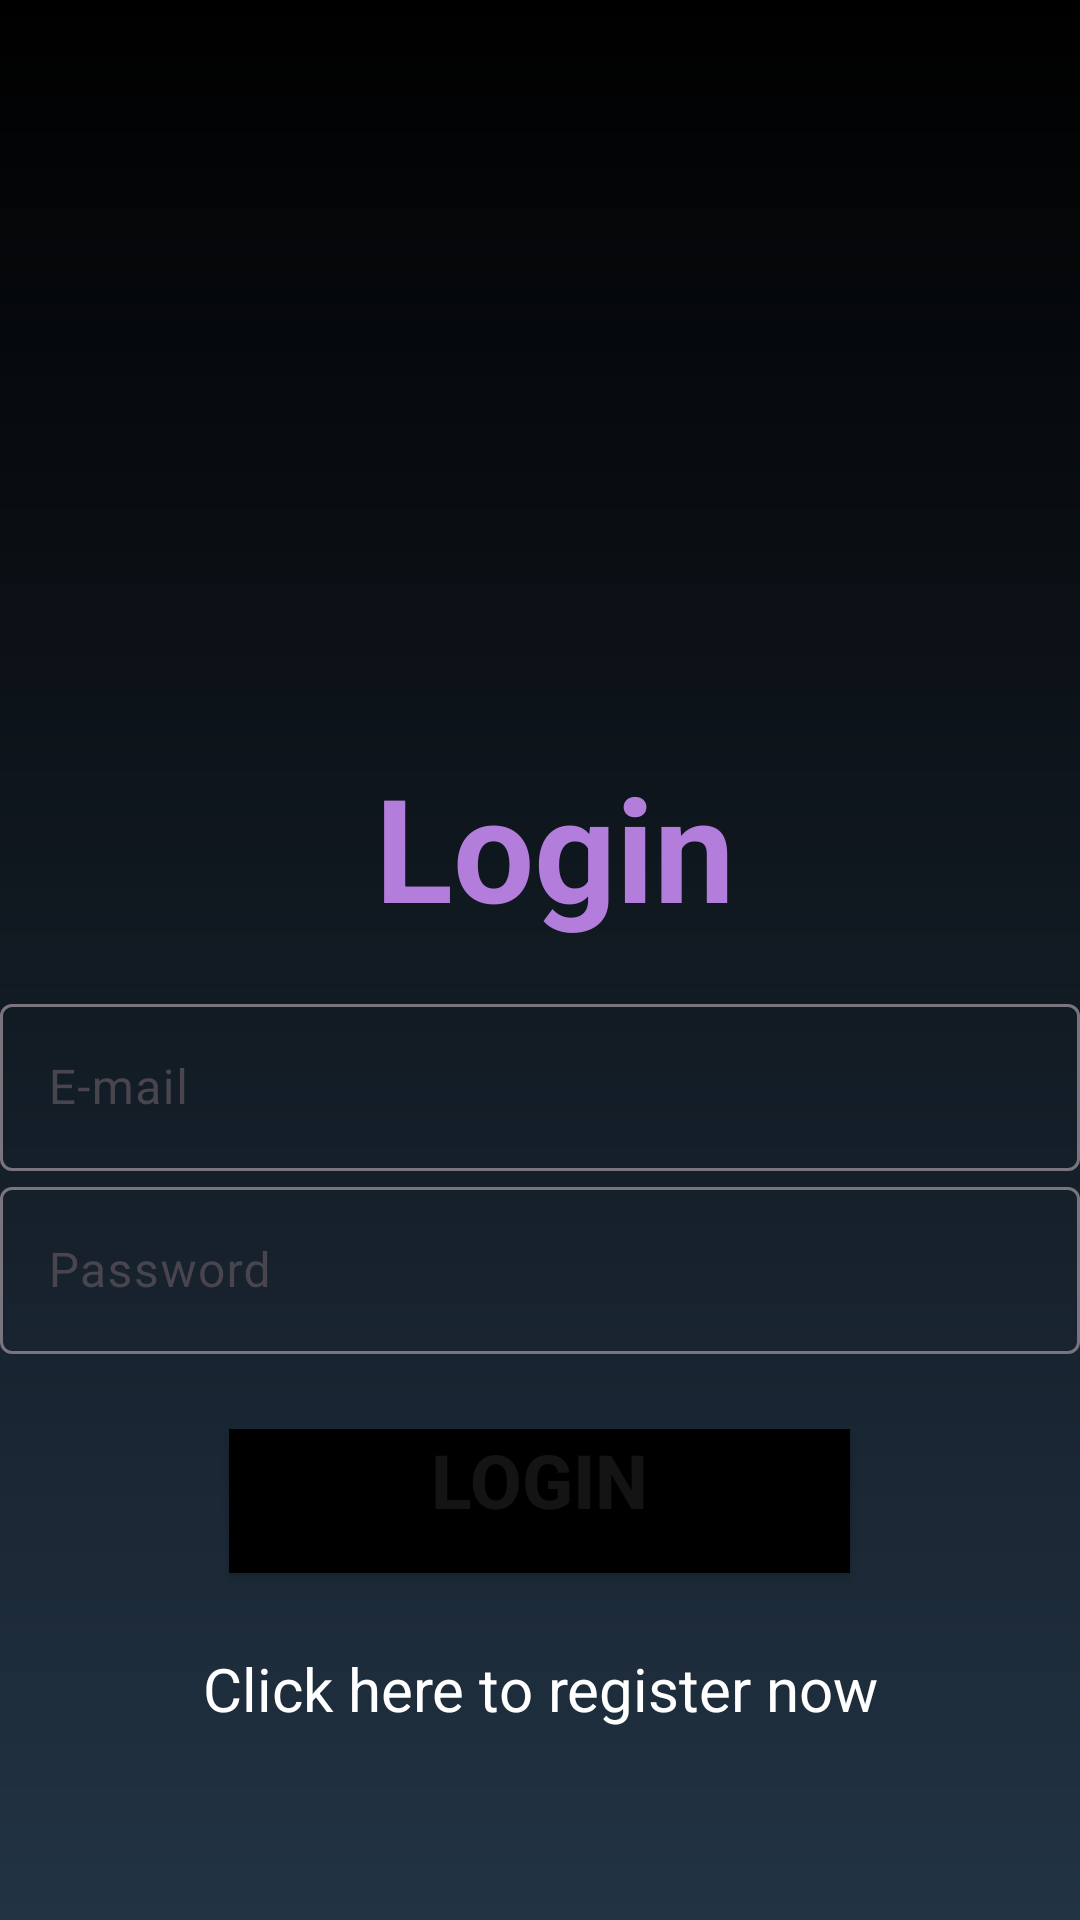

The Android layout XML behind this screen, and the referenced resources:
<!-- AndroidManifest.xml: application theme Theme.GrowTask -->
<!-- res/layout/activity_log_in.xml -->
<?xml version="1.0" encoding="utf-8"?>
<LinearLayout xmlns:android="http://schemas.android.com/apk/res/android"

    xmlns:tools="http://schemas.android.com/tools"
    android:layout_width="match_parent"
    android:layout_height="match_parent"
    android:orientation="vertical"
    android:background="@drawable/login_backgound"
    tools:context=".logIn">

    <TextView
        android:layout_width="match_parent"
        android:layout_height="wrap_content"
        android:layout_marginStart="10sp"
        android:layout_marginTop="250dp"
        android:gravity="center"
        android:layout_marginBottom="15sp"
        android:text="@string/login"


        android:textColor="#B37DDB"
        android:textSize="48sp"
        android:textStyle="bold" />
    <com.google.android.material.textfield.TextInputLayout
        android:layout_width="match_parent"
        android:layout_height="wrap_content">

        <com.google.android.material.textfield.TextInputEditText
            android:id="@+id/email"
            android:layout_width="match_parent"
            android:layout_height="wrap_content"


      android:hint="@string/e_mail"
   >

        </com.google.android.material.textfield.TextInputEditText>
    </com.google.android.material.textfield.TextInputLayout>
    <com.google.android.material.textfield.TextInputLayout
        android:layout_width="match_parent"
        android:layout_height="wrap_content">

        <com.google.android.material.textfield.TextInputEditText
            android:id="@+id/password"
            android:layout_width="match_parent"
            android:layout_height="wrap_content"


            android:hint="@string/password">

        </com.google.android.material.textfield.TextInputEditText>



    </com.google.android.material.textfield.TextInputLayout>
    <ProgressBar
        android:layout_width="wrap_content"
        android:layout_height="wrap_content"
        android:id="@+id/progressBar"
        android:visibility="gone">

    </ProgressBar>

    <Button
        android:id="@+id/loginButton"
        android:layout_width="207dp"
        android:layout_height="wrap_content"
        android:layout_gravity="center"
        android:layout_marginTop="25dp"
        android:background="@color/black"
        android:gravity="center_horizontal"
        android:shadowColor="#804242"
        android:text="login"
        android:textColor="#151414"


        android:textSize="25sp"
        android:textStyle="bold"
        tools:ignore="TextContrastCheck" />

    <TextView
        android:layout_width="match_parent"
        android:layout_height="wrap_content"
        android:textSize="20sp"
        android:textColor="#ffff"
        android:id="@+id/registerNow"
        android:gravity="center"
        android:layout_marginTop="25sp"
        android:text="@string/click_here_to_register_now">

    </TextView>
</LinearLayout>
<!-- resources referenced by this layout -->
<resources>
  <!-- drawable login_backgound (drawable) -->
  <?xml version="1.0" encoding="utf-8"?>
  <shape xmlns:android="http://schemas.android.com/apk/res/android">
  <gradient android:type="linear" android:angle="100"
      android:startColor="#000000" android:endColor="#234" />
  </shape>
  <string name="click_here_to_register_now">Click here to register now</string>
  <string name="e_mail">E-mail</string>
  <string name="login">Login</string>
  <string name="password">Password</string>
  <style name="Theme.GrowTask" parent="Base.Theme.GrowTask" />
  <style name="Base.Theme.GrowTask" parent="Theme.Material3.DayNight.NoActionBar">
          
          
      </style>
  <!-- not gathered from this repository: default colours our renderer supplied (Android Studio template values) -->
  <color name="black">#FF000000</color>
</resources>
